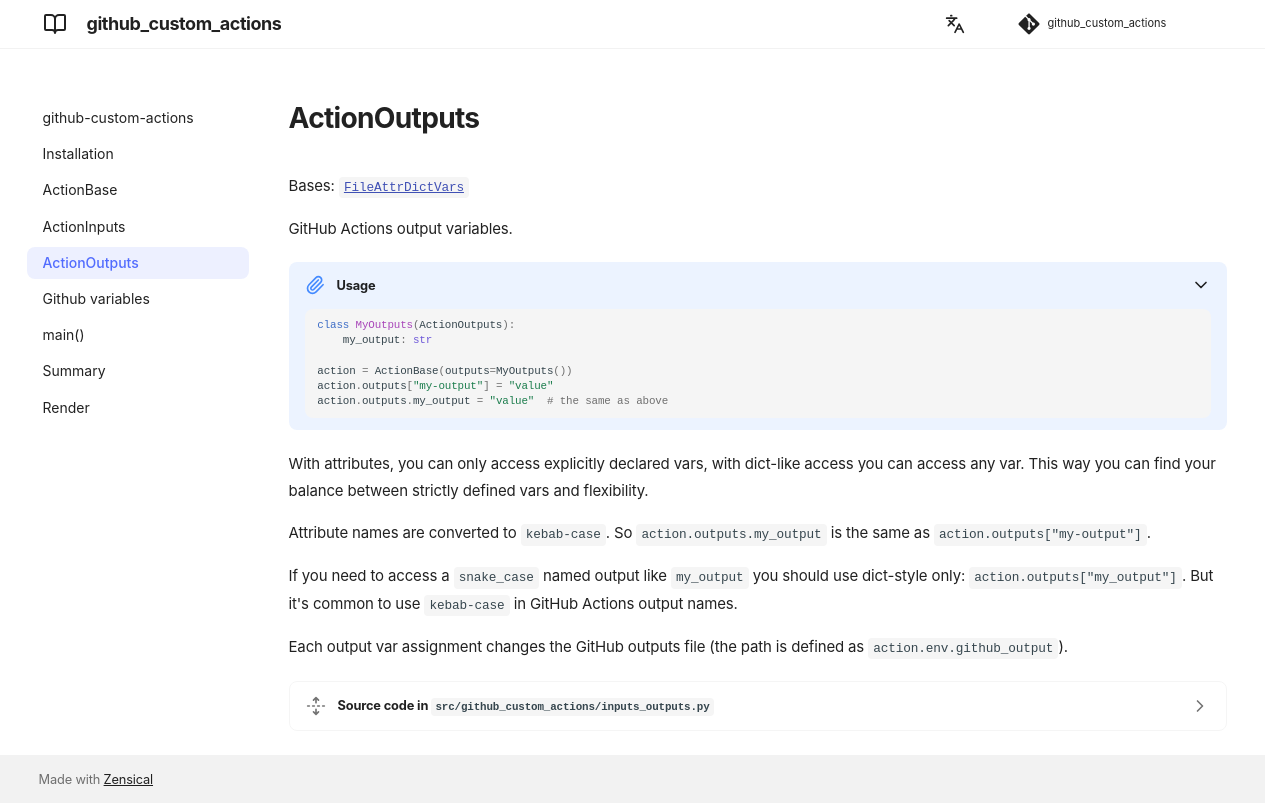

repository: andgineer/github-custom-actions · page: outputs/index.html · generator: mkdocs

Выходные переменные GitHub Action (outputs)

Использование:
```python
class MyOutputs(ActionOutputs):
   my_output: str

action = ActionBase(outputs=MyOutputs())
action.outputs["my-output"] = "value"
action.outputs.my_output = "value"  # то же самое, что выше
```

С атрибутами можно обращаться только к явно объявленным переменным,
с помощью доступа, подобного словарю, можно обратиться к любой переменной.
Таким образом, вы можете найти баланс между строго определёнными переменными и гибкостью.

Имена атрибутов преобразуются в `kebab-case`.
Так что `action.outputs.my_output` тоже самое, что и `action.outputs["my-output"]`.

Если вам нужно обратиться к выходной переменной с именем в `snake_case`, например `my_output`,
следует использовать только стиль словаря: `action.outputs["my_output"]`.
Но обычно в именах выходных данных GitHub Actions используется `kebab-case`.

Каждое присвоение выходной переменной изменяет файл выходных данных GitHub
(путь определяется как `action.env.github_output`).
